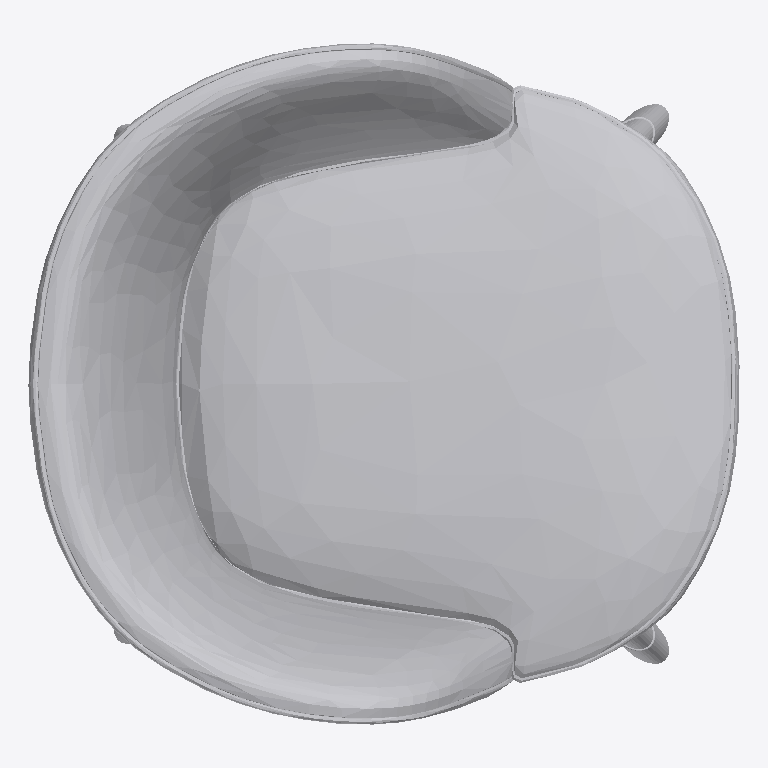
Plan cut of the same IFC building model at storey 'VVD' (level 0.00 m, cut at 1.40 m), seen from above with north up, elements coloured by IFC class: 1 other element (light grey). No cut surface shows.
Extent 0.593 m × 0.568 m × 0.734 m (x, y, z). Storeys (3): FUR at 0.00 m; KITCHEN at 0.00 m; VVD at 0.00 m. Elements (1): 1 IfcFurniture.

HEADER;
FILE_DESCRIPTION(('ViewDefinition [CoordinationView]'),'2;1');
FILE_NAME('','2026-09-09T18:14:25',(''),(''),'IfcOpenShell 0.8.4-e8eb5e4','IfcOpenShell 0.8.4-e8eb5e4','');
FILE_SCHEMA(('IFC4'));
ENDSEC;
DATA;
#1=IFCPROJECT('3hFmn2ED14Ofwsj$DzZ0HC',$,'My Project',$,$,$,$,(#2,#7),#8);
#16=IFCSITE('3iWnpcHW54tQCcUMk_yOsj',$,'My Site',$,$,#17,$,$,$,$,$,$,$,$);
#22=IFCBUILDING('0aVVbcf_9A9x07_Nod0gAP',#23,'My Building',$,$,#28,$,$,$,$,$,$);
#33=IFCBUILDINGSTOREY('1VjEk5I8XFmfiAYaLk_F_7',#34,'FUR',$,$,#35,$,$,$,$);
#7955=IFCBUILDINGSTOREY('22zTIYgzr47fDMM4$n34hF',#7956,'KITCHEN',$,$,#7608,$,$,$,$);
#7957=IFCBUILDINGSTOREY('2388Qqwur0_u5otzVLpqMj',#7958,'VVD',$,$,#7607,$,$,$,$);
#7604=IFCFURNITURE('1luHljRzDAhPNXxTDNu7qB',#7605,'Furniture',$,$,#7606,#7621,$,$);
ENDSEC;
